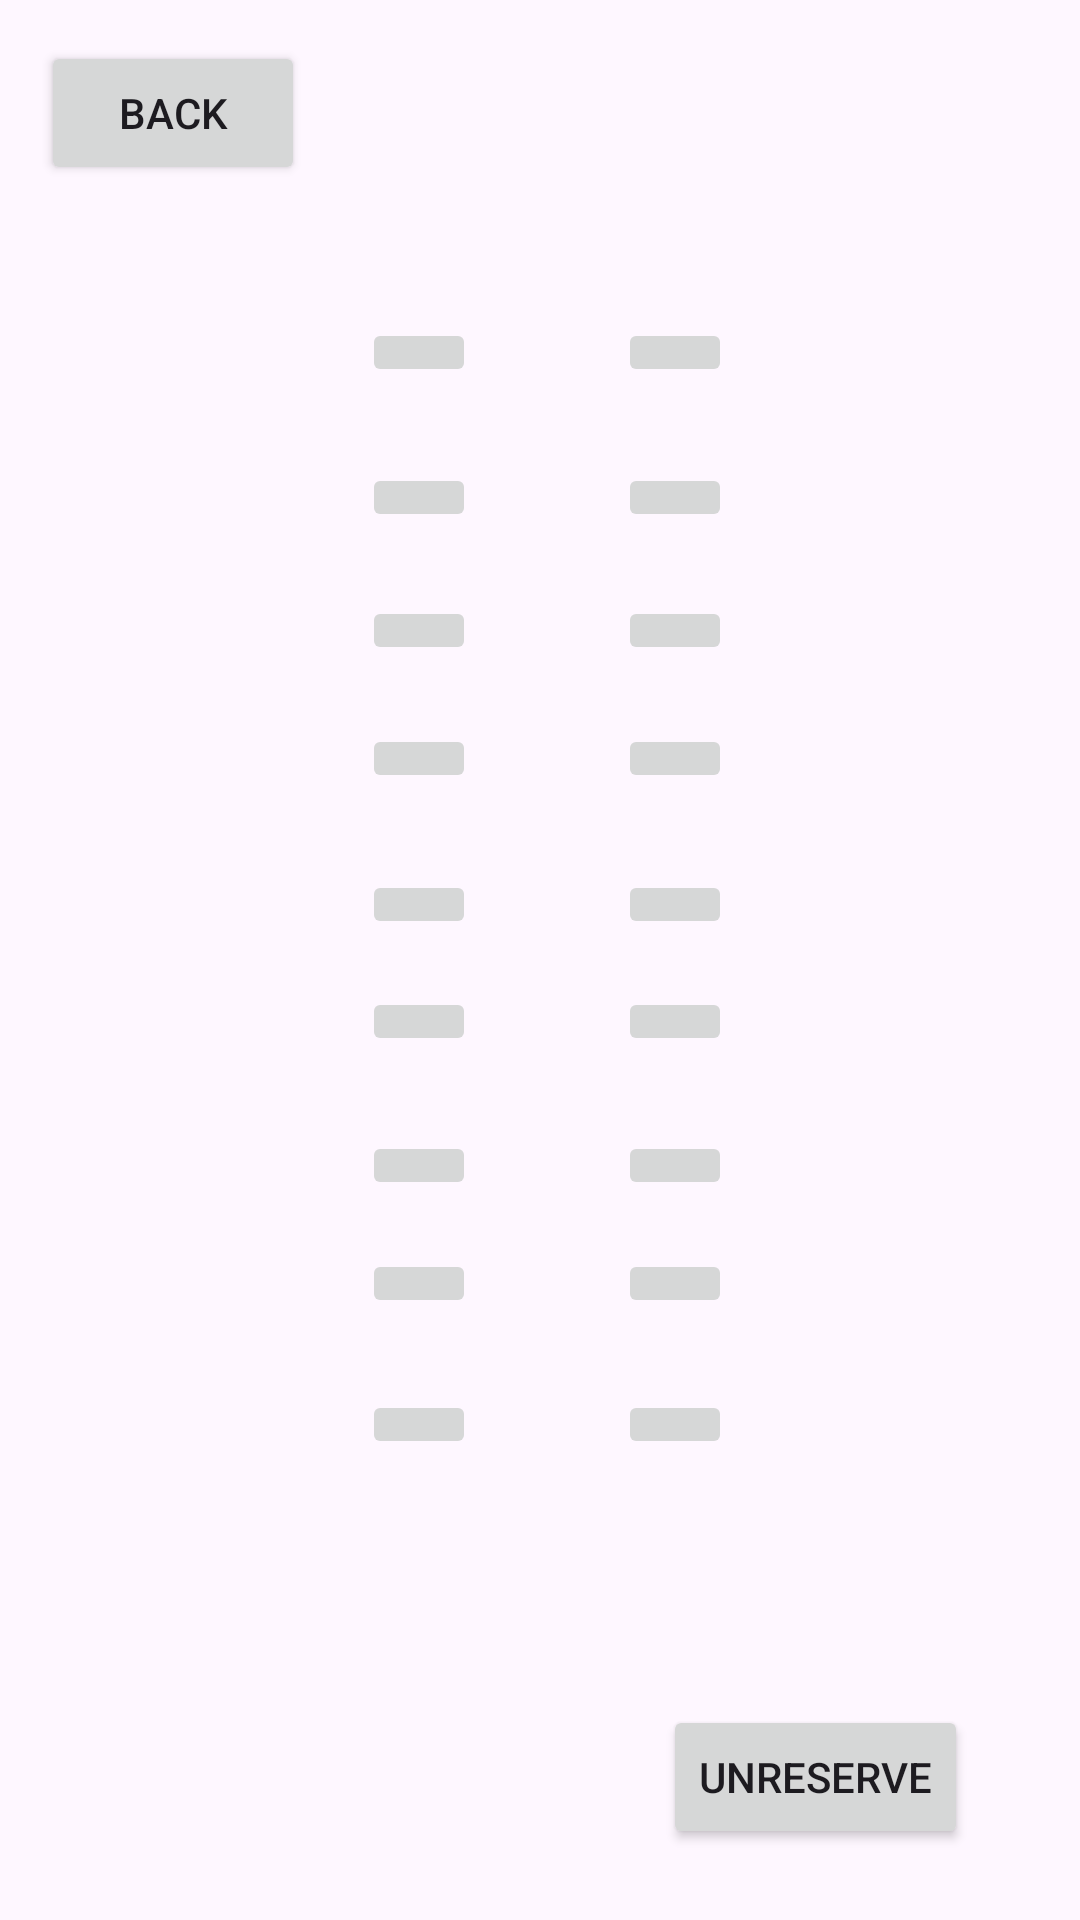

Produce the Android XML layout that renders to this screen, including the resource entries it uses.
<!-- AndroidManifest.xml: application theme Theme.ParkingFinderDemoTester -->
<!-- res/layout/activity_campus_lot2.xml -->
<?xml version="1.0" encoding="utf-8"?>
<androidx.constraintlayout.widget.ConstraintLayout xmlns:android="http://schemas.android.com/apk/res/android"
    xmlns:app="http://schemas.android.com/apk/res-auto"
    xmlns:tools="http://schemas.android.com/tools"
    android:layout_width="match_parent"
    android:layout_height="match_parent"
    tools:context=".CampusLot2Activity">

    <Button
        android:id="@+id/unreserve"
        android:layout_width="wrap_content"
        android:layout_height="wrap_content"
        android:text="Unreserve"
        app:layout_constraintBottom_toBottomOf="parent"
        app:layout_constraintEnd_toEndOf="parent"
        app:layout_constraintHorizontal_bias="0.856"
        app:layout_constraintStart_toStartOf="parent"
        app:layout_constraintTop_toTopOf="parent"
        app:layout_constraintVertical_bias="0.96" />

    <Button
        android:id="@+id/back2"
        android:layout_width="wrap_content"
        android:layout_height="wrap_content"
        android:text="Back"
        app:layout_constraintBottom_toBottomOf="parent"
        app:layout_constraintEnd_toEndOf="parent"
        app:layout_constraintHorizontal_bias="0.05"
        app:layout_constraintStart_toStartOf="parent"
        app:layout_constraintTop_toTopOf="parent"
        app:layout_constraintVertical_bias="0.023" />

    <ImageView
        android:id="@+id/imageView2"
        android:layout_width="518dp"
        android:layout_height="596dp"
        android:rotation="90"
        app:layout_constraintBottom_toBottomOf="parent"
        app:layout_constraintEnd_toEndOf="parent"
        app:layout_constraintHorizontal_bias="0.504"
        app:layout_constraintStart_toStartOf="parent"
        app:layout_constraintTop_toTopOf="parent"
        app:layout_constraintVertical_bias="0.407"
        app:srcCompat="@drawable/parkinglot2" />

    <ImageButton
        android:id="@+id/imageButton33"
        android:layout_width="38dp"
        android:layout_height="23dp"
        app:layout_constraintBottom_toBottomOf="parent"
        app:layout_constraintEnd_toEndOf="parent"
        app:layout_constraintHorizontal_bias="0.64"
        app:layout_constraintStart_toStartOf="parent"
        app:layout_constraintTop_toTopOf="parent"
        app:layout_constraintVertical_bias="0.751"
        tools:srcCompat="@tools:sample/avatars" />

    <ImageButton
        android:id="@+id/imageButton32"
        android:layout_width="38dp"
        android:layout_height="23dp"
        app:layout_constraintBottom_toBottomOf="parent"
        app:layout_constraintEnd_toEndOf="parent"
        app:layout_constraintHorizontal_bias="0.64"
        app:layout_constraintStart_toStartOf="parent"
        app:layout_constraintTop_toTopOf="parent"
        app:layout_constraintVertical_bias="0.675"
        tools:srcCompat="@tools:sample/avatars" />

    <ImageButton
        android:id="@+id/imageButton31"
        android:layout_width="38dp"
        android:layout_height="23dp"
        app:layout_constraintBottom_toBottomOf="parent"
        app:layout_constraintEnd_toEndOf="parent"
        app:layout_constraintHorizontal_bias="0.64"
        app:layout_constraintStart_toStartOf="parent"
        app:layout_constraintTop_toTopOf="parent"
        app:layout_constraintVertical_bias="0.611"
        tools:srcCompat="@tools:sample/avatars" />

    <ImageButton
        android:id="@+id/imageButton30"
        android:layout_width="38dp"
        android:layout_height="23dp"
        app:layout_constraintBottom_toBottomOf="parent"
        app:layout_constraintEnd_toEndOf="parent"
        app:layout_constraintHorizontal_bias="0.64"
        app:layout_constraintStart_toStartOf="parent"
        app:layout_constraintTop_toTopOf="parent"
        app:layout_constraintVertical_bias="0.533"
        tools:srcCompat="@tools:sample/avatars" />

    <ImageButton
        android:id="@+id/imageButton28"
        android:layout_width="38dp"
        android:layout_height="23dp"
        app:layout_constraintBottom_toBottomOf="parent"
        app:layout_constraintEnd_toEndOf="parent"
        app:layout_constraintHorizontal_bias="0.64"
        app:layout_constraintStart_toStartOf="parent"
        app:layout_constraintTop_toTopOf="parent"
        app:layout_constraintVertical_bias="0.391"
        tools:srcCompat="@tools:sample/avatars" />

    <ImageButton
        android:id="@+id/imageButton29"
        android:layout_width="38dp"
        android:layout_height="23dp"
        app:layout_constraintBottom_toBottomOf="parent"
        app:layout_constraintEnd_toEndOf="parent"
        app:layout_constraintHorizontal_bias="0.64"
        app:layout_constraintStart_toStartOf="parent"
        app:layout_constraintTop_toTopOf="parent"
        app:layout_constraintVertical_bias="0.47"
        tools:srcCompat="@tools:sample/avatars" />

    <ImageButton
        android:id="@+id/imageButton25"
        android:layout_width="38dp"
        android:layout_height="23dp"
        app:layout_constraintBottom_toBottomOf="parent"
        app:layout_constraintEnd_toEndOf="parent"
        app:layout_constraintHorizontal_bias="0.64"
        app:layout_constraintStart_toStartOf="parent"
        app:layout_constraintTop_toTopOf="parent"
        app:layout_constraintVertical_bias="0.172"
        tools:srcCompat="@tools:sample/avatars" />

    <ImageButton
        android:id="@+id/imageButton26"
        android:layout_width="38dp"
        android:layout_height="23dp"
        app:layout_constraintBottom_toBottomOf="parent"
        app:layout_constraintEnd_toEndOf="parent"
        app:layout_constraintHorizontal_bias="0.64"
        app:layout_constraintStart_toStartOf="parent"
        app:layout_constraintTop_toTopOf="parent"
        app:layout_constraintVertical_bias="0.25"
        tools:srcCompat="@tools:sample/avatars" />

    <ImageButton
        android:id="@+id/imageButton27"
        android:layout_width="38dp"
        android:layout_height="23dp"
        app:layout_constraintBottom_toBottomOf="parent"
        app:layout_constraintEnd_toEndOf="parent"
        app:layout_constraintHorizontal_bias="0.64"
        app:layout_constraintStart_toStartOf="parent"
        app:layout_constraintTop_toTopOf="parent"
        app:layout_constraintVertical_bias="0.322"
        tools:srcCompat="@tools:sample/avatars" />

    <ImageButton
        android:id="@+id/imageButton24"
        android:layout_width="38dp"
        android:layout_height="23dp"
        app:layout_constraintBottom_toBottomOf="parent"
        app:layout_constraintEnd_toEndOf="parent"
        app:layout_constraintHorizontal_bias="0.375"
        app:layout_constraintStart_toStartOf="parent"
        app:layout_constraintTop_toTopOf="parent"
        app:layout_constraintVertical_bias="0.751"
        tools:srcCompat="@tools:sample/avatars" />

    <ImageButton
        android:id="@+id/imageButton23"
        android:layout_width="38dp"
        android:layout_height="23dp"
        app:layout_constraintBottom_toBottomOf="parent"
        app:layout_constraintEnd_toEndOf="parent"
        app:layout_constraintHorizontal_bias="0.375"
        app:layout_constraintStart_toStartOf="parent"
        app:layout_constraintTop_toTopOf="parent"
        app:layout_constraintVertical_bias="0.675"
        tools:srcCompat="@tools:sample/avatars" />

    <ImageButton
        android:id="@+id/imageButton21"
        android:layout_width="38dp"
        android:layout_height="23dp"
        app:layout_constraintBottom_toBottomOf="parent"
        app:layout_constraintEnd_toEndOf="parent"
        app:layout_constraintHorizontal_bias="0.375"
        app:layout_constraintStart_toStartOf="parent"
        app:layout_constraintTop_toTopOf="parent"
        app:layout_constraintVertical_bias="0.533"
        tools:srcCompat="@tools:sample/avatars" />

    <ImageButton
        android:id="@+id/imageButton22"
        android:layout_width="38dp"
        android:layout_height="23dp"
        app:layout_constraintBottom_toBottomOf="parent"
        app:layout_constraintEnd_toEndOf="parent"
        app:layout_constraintHorizontal_bias="0.375"
        app:layout_constraintStart_toStartOf="parent"
        app:layout_constraintTop_toTopOf="parent"
        app:layout_constraintVertical_bias="0.611"
        tools:srcCompat="@tools:sample/avatars" />

    <ImageButton
        android:id="@+id/imageButton20"
        android:layout_width="38dp"
        android:layout_height="23dp"
        app:layout_constraintBottom_toBottomOf="parent"
        app:layout_constraintEnd_toEndOf="parent"
        app:layout_constraintHorizontal_bias="0.375"
        app:layout_constraintStart_toStartOf="parent"
        app:layout_constraintTop_toTopOf="parent"
        app:layout_constraintVertical_bias="0.47"
        tools:srcCompat="@tools:sample/avatars" />

    <ImageButton
        android:id="@+id/imageButton18"
        android:layout_width="38dp"
        android:layout_height="23dp"
        app:layout_constraintBottom_toBottomOf="parent"
        app:layout_constraintEnd_toEndOf="parent"
        app:layout_constraintHorizontal_bias="0.375"
        app:layout_constraintStart_toStartOf="parent"
        app:layout_constraintTop_toTopOf="parent"
        app:layout_constraintVertical_bias="0.391"
        tools:srcCompat="@tools:sample/avatars" />

    <ImageButton
        android:id="@+id/imageButton19"
        android:layout_width="38dp"
        android:layout_height="23dp"
        app:layout_constraintBottom_toBottomOf="parent"
        app:layout_constraintEnd_toEndOf="parent"
        app:layout_constraintHorizontal_bias="0.375"
        app:layout_constraintStart_toStartOf="parent"
        app:layout_constraintTop_toTopOf="parent"
        app:layout_constraintVertical_bias="0.172"
        tools:srcCompat="@tools:sample/avatars" />

    <ImageButton
        android:id="@+id/imageButton16"
        android:layout_width="38dp"
        android:layout_height="23dp"
        app:layout_constraintBottom_toBottomOf="parent"
        app:layout_constraintEnd_toEndOf="parent"
        app:layout_constraintHorizontal_bias="0.375"
        app:layout_constraintStart_toStartOf="parent"
        app:layout_constraintTop_toTopOf="parent"
        app:layout_constraintVertical_bias="0.25"
        tools:srcCompat="@tools:sample/avatars" />

    <ImageButton
        android:id="@+id/imageButton17"
        android:layout_width="38dp"
        android:layout_height="23dp"
        app:layout_constraintBottom_toBottomOf="parent"
        app:layout_constraintEnd_toEndOf="parent"
        app:layout_constraintHorizontal_bias="0.375"
        app:layout_constraintStart_toStartOf="parent"
        app:layout_constraintTop_toTopOf="parent"
        app:layout_constraintVertical_bias="0.322"
        tools:srcCompat="@tools:sample/avatars" />
</androidx.constraintlayout.widget.ConstraintLayout>
<!-- resources referenced by this layout -->
<resources>
  <style name="Theme.ParkingFinderDemoTester" parent="Base.Theme.ParkingFinderDemoTester" />
  <style name="Base.Theme.ParkingFinderDemoTester" parent="Theme.Material3.DayNight.NoActionBar">
          
          
      </style>
</resources>
